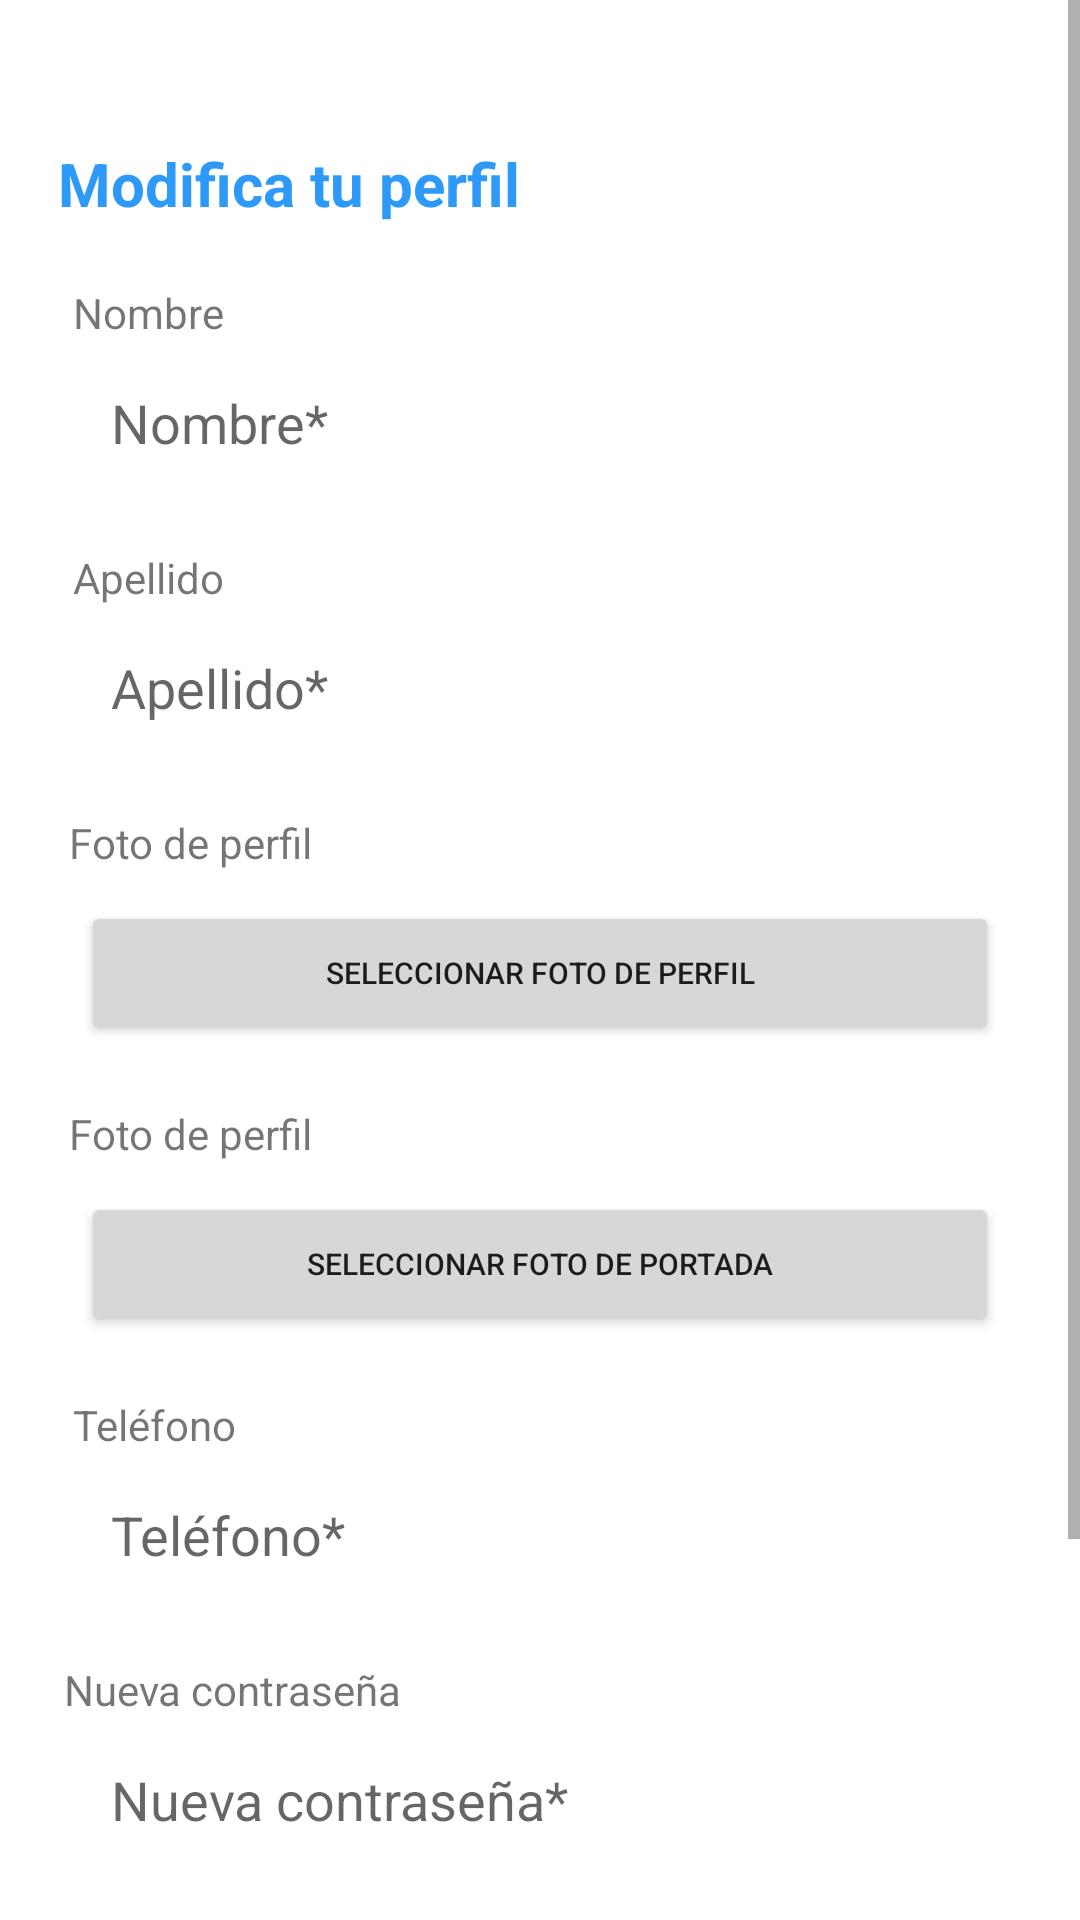

Layout XML and referenced resources for this Android screen:
<!-- AndroidManifest.xml: application theme Theme.WorkWide -->
<!-- res/layout/activity_edit_user.xml -->
<?xml version="1.0" encoding="utf-8"?>
<ScrollView
    xmlns:android="http://schemas.android.com/apk/res/android"
    xmlns:app="http://schemas.android.com/apk/res-auto"
    xmlns:tools="http://schemas.android.com/tools"
    android:layout_width="match_parent"
    android:layout_height="match_parent" >

    <androidx.constraintlayout.widget.ConstraintLayout
        android:layout_width="match_parent"
        android:layout_height="wrap_content"
        android:padding="10dp"
        tools:context=".edit_trab">

        <TextView
            android:id="@+id/textView7"
            android:layout_width="wrap_content"
            android:layout_height="wrap_content"
            android:textSize="20sp"
            android:textColor="@color/colorPrimary"
            android:textStyle="bold"
            android:text="Modifica tu perfil"
            app:layout_constraintBottom_toBottomOf="parent"
            app:layout_constraintEnd_toEndOf="parent"
            app:layout_constraintStart_toStartOf="parent"
            app:layout_constraintTop_toTopOf="parent"
            app:layout_constraintVertical_bias="0.05"
            app:layout_constraintHorizontal_bias="0.05"/>

        <TextView
            android:id="@+id/textView9"
            android:layout_width="wrap_content"
            android:layout_height="wrap_content"
            android:text="Nombre"
            android:layout_marginTop="20dp"
            app:layout_constraintBottom_toBottomOf="parent"
            app:layout_constraintEnd_toEndOf="parent"
            app:layout_constraintHorizontal_bias="0.05"
            app:layout_constraintVertical_bias="0"
            app:layout_constraintStart_toStartOf="parent"
            app:layout_constraintTop_toBottomOf="@+id/textView7" />

        <EditText
            android:id="@+id/nombre_edit"
            android:layout_width="0dp"
            android:layout_height="wrap_content"
            android:layout_marginTop="5dp"
            android:background="@drawable/edit_text_bg"
            android:hint="Nombre*"
            android:padding="10dp"
            app:layout_constraintBottom_toBottomOf="parent"
            app:layout_constraintEnd_toEndOf="parent"
            app:layout_constraintStart_toStartOf="parent"
            app:layout_constraintTop_toBottomOf="@+id/textView9"
            app:layout_constraintWidth_percent="0.9"
            app:layout_constraintVertical_bias="0"/>

        <TextView
            android:id="@+id/textView11"
            android:layout_width="wrap_content"
            android:layout_height="wrap_content"
            android:layout_marginTop="20dp"
            android:text="Apellido"
            app:layout_constraintBottom_toBottomOf="parent"
            app:layout_constraintEnd_toEndOf="parent"
            app:layout_constraintStart_toStartOf="parent"
            app:layout_constraintTop_toBottomOf="@+id/nombre_edit"
            app:layout_constraintVertical_bias="0"
            app:layout_constraintHorizontal_bias="0.05"/>

        <EditText
            android:id="@+id/apellido_edit"
            android:layout_width="0dp"
            android:layout_height="wrap_content"
            app:layout_constraintVertical_bias="0"
            android:layout_marginTop="5dp"
            android:background="@drawable/edit_text_bg"
            android:padding="10dp"
            android:hint="Apellido*"
            app:layout_constraintBottom_toBottomOf="parent"
            app:layout_constraintEnd_toEndOf="parent"
            app:layout_constraintStart_toStartOf="parent"
            app:layout_constraintTop_toBottomOf="@+id/textView11"
            app:layout_constraintWidth_percent="0.9" />

        <TextView
            android:id="@+id/textView13"
            android:layout_width="wrap_content"
            android:layout_height="wrap_content"
            android:layout_marginTop="20dp"
            android:text="Foto de perfil"
            app:layout_constraintBottom_toBottomOf="parent"
            app:layout_constraintEnd_toEndOf="parent"
            app:layout_constraintStart_toStartOf="parent"
            app:layout_constraintTop_toBottomOf="@+id/apellido_edit"
            app:layout_constraintVertical_bias="0"
            app:layout_constraintHorizontal_bias="0.05"/>

        <Button
            android:id="@+id/perfil_edit"
            android:layout_width="0dp"
            android:layout_height="wrap_content"
            app:layout_constraintWidth_percent="0.9"
            android:layout_marginTop="10dp"
            android:text="Seleccionar foto de perfil"
            android:textSize="10sp"
            app:layout_constraintBottom_toBottomOf="parent"
            app:layout_constraintEnd_toEndOf="parent"
            app:layout_constraintStart_toStartOf="parent"
            app:layout_constraintTop_toBottomOf="@+id/textView13"
            app:layout_constraintVertical_bias="0" />

        <TextView
            android:id="@+id/textView14"
            android:layout_width="wrap_content"
            android:layout_height="wrap_content"
            android:layout_marginTop="20dp"
            android:text="Foto de perfil"
            app:layout_constraintBottom_toBottomOf="parent"
            app:layout_constraintEnd_toEndOf="parent"
            app:layout_constraintStart_toStartOf="parent"
            app:layout_constraintTop_toBottomOf="@+id/perfil_edit"
            app:layout_constraintVertical_bias="0"
            app:layout_constraintHorizontal_bias="0.05"/>

        <Button
            android:id="@+id/portada_edit"
            android:layout_width="0dp"
            android:layout_height="wrap_content"
            app:layout_constraintWidth_percent="0.9"
            android:layout_marginTop="10dp"
            android:text="Seleccionar foto de portada"
            android:textSize="10sp"
            app:layout_constraintBottom_toBottomOf="parent"
            app:layout_constraintEnd_toEndOf="parent"
            app:layout_constraintStart_toStartOf="parent"
            app:layout_constraintTop_toBottomOf="@+id/textView14"
            app:layout_constraintVertical_bias="0" />

        <TextView
            android:id="@+id/textView18"
            android:layout_width="wrap_content"
            android:layout_height="wrap_content"
            android:layout_marginTop="20dp"
            android:text="Teléfono"
            app:layout_constraintBottom_toBottomOf="parent"
            app:layout_constraintEnd_toEndOf="parent"
            app:layout_constraintStart_toStartOf="parent"
            app:layout_constraintTop_toBottomOf="@+id/portada_edit"
            app:layout_constraintVertical_bias="0"
            app:layout_constraintHorizontal_bias="0.05"/>

        <EditText
            android:id="@+id/telefono_edit"
            android:layout_width="0dp"
            android:layout_height="wrap_content"
            app:layout_constraintVertical_bias="0"
            android:layout_marginTop="5dp"
            android:background="@drawable/edit_text_bg"
            android:padding="10dp"
            android:inputType="number"
            android:hint="Teléfono*"
            app:layout_constraintBottom_toBottomOf="parent"
            app:layout_constraintEnd_toEndOf="parent"
            app:layout_constraintStart_toStartOf="parent"
            app:layout_constraintTop_toBottomOf="@+id/textView18"
            app:layout_constraintWidth_percent="0.9" />

        <TextView
            android:id="@+id/textView15"
            android:layout_width="wrap_content"
            android:layout_height="wrap_content"
            android:layout_marginTop="20dp"
            android:text="Nueva contraseña"
            app:layout_constraintBottom_toBottomOf="parent"
            app:layout_constraintEnd_toEndOf="parent"
            app:layout_constraintStart_toStartOf="parent"
            app:layout_constraintTop_toBottomOf="@+id/telefono_edit"
            app:layout_constraintVertical_bias="0"
            app:layout_constraintHorizontal_bias="0.05"/>

        <EditText
            android:id="@+id/contra_edit"
            android:layout_width="0dp"
            android:layout_height="wrap_content"
            app:layout_constraintVertical_bias="0"
            android:layout_marginTop="5dp"
            android:background="@drawable/edit_text_bg"
            android:padding="10dp"
            android:inputType="textPassword"
            android:hint="Nueva contraseña*"
            app:layout_constraintBottom_toBottomOf="parent"
            app:layout_constraintEnd_toEndOf="parent"
            app:layout_constraintStart_toStartOf="parent"
            app:layout_constraintTop_toBottomOf="@+id/textView15"
            app:layout_constraintWidth_percent="0.9" />

        <TextView
            android:id="@+id/textView16"
            android:layout_width="wrap_content"
            android:layout_height="wrap_content"
            android:layout_marginTop="20dp"
            android:text="Contraseña actual"
            app:layout_constraintBottom_toBottomOf="parent"
            app:layout_constraintEnd_toEndOf="parent"
            app:layout_constraintStart_toStartOf="parent"
            app:layout_constraintTop_toBottomOf="@+id/contra_edit"
            app:layout_constraintVertical_bias="0"
            app:layout_constraintHorizontal_bias="0.05"/>

        <EditText
            android:id="@+id/contra_old"
            android:layout_width="0dp"
            android:layout_height="wrap_content"
            app:layout_constraintVertical_bias="0"
            android:layout_marginTop="5dp"
            android:background="@drawable/edit_text_bg"
            android:padding="10dp"
            android:inputType="textPassword"
            android:hint="Contraseña*"
            app:layout_constraintBottom_toBottomOf="parent"
            app:layout_constraintEnd_toEndOf="parent"
            app:layout_constraintStart_toStartOf="parent"
            app:layout_constraintTop_toBottomOf="@+id/textView16"
            app:layout_constraintWidth_percent="0.9" />

        <Button
            android:id="@+id/cambiar"
            android:layout_width="wrap_content"
            android:layout_height="wrap_content"
            android:text="Hacer cambios"
            app:layout_constraintVertical_bias="0"
            app:layout_constraintHorizontal_bias="0.9"
            android:layout_marginTop="30dp"
            app:layout_constraintBottom_toBottomOf="parent"
            app:layout_constraintEnd_toEndOf="parent"
            app:layout_constraintStart_toStartOf="parent"
            app:layout_constraintTop_toBottomOf="@+id/contra_old" />








    </androidx.constraintlayout.widget.ConstraintLayout>

</ScrollView>
<!-- resources referenced by this layout -->
<resources>
  <color name="colorPrimary">#2D9AFA</color>
  <style name="Theme.WorkWide" parent="Theme.MaterialComponents.DayNight.NoActionBar">
          
          <item name="colorPrimary">@color/colorPrimary</item>
          <item name="colorPrimaryDark">@color/colorPrimaryDark</item>
          <item name="colorOnPrimary">@color/white</item>
          <item name="android:statusBarColor" tools:targetApi="l">?attr/colorPrimaryVariant</item>
          
      </style>
  <color name="colorPrimaryDark">#2884D4</color>
  <color name="white">#ffffff</color>
</resources>
